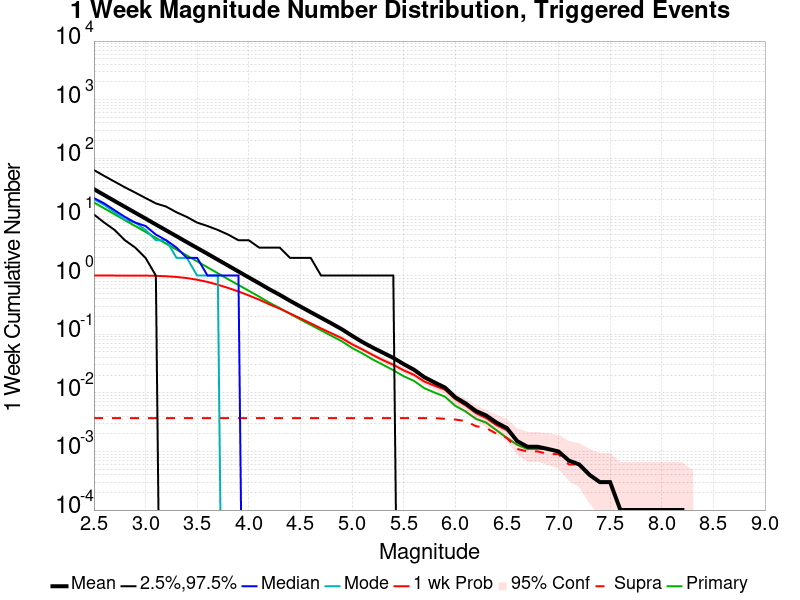

Data behind this chart, as committed beside it:
Mag, Mean, 2.5 %ile, 97.5 %ile, Median, Mode, 1 wk Probability, 1 wk Supra-Seis Prob, Primary Aftershocks Mean
2.5, 29.77, 11.0, 63.0, 21.0, 20.0, 1.0, 0.0037, 17.63
2.6, 23.61, 8.0, 50.0, 17.0, 16.0, 1.0, 0.0037, 14
2.7, 18.71, 6.0, 40.0, 13.0, 12.0, 1.0, 0.0037, 11.09
2.8, 14.86, 4.0, 32.0, 10.0, 9.0, 0.9999, 0.0037, 8.802
2.9, 11.8, 3.0, 26.0, 8.0, 8.0, 0.9993, 0.0037, 6.998
3.0, 9.379, 2.0, 21.0, 7.0, 6.0, 0.9972, 0.0037, 5.559
3.1, 7.431, 1.0, 17.0, 5.0, 4.0, 0.9891, 0.0037, 4.4
3.2, 5.9, 0.0, 15.0, 4.0, 4.0, 0.9732, 0.0037, 3.488
3.3, 4.691, 0.0, 12.0, 3.0, 2.0, 0.9469, 0.0037, 2.773
3.4, 3.714, 0.0, 10.0, 2.0, 2.0, 0.9066, 0.0037, 2.2
3.5, 2.957, 0.0, 8.0, 2.0, 1.0, 0.8479, 0.0037, 1.744
3.6, 2.349, 0.0, 7.0, 1.0, 1.0, 0.7793, 0.0037, 1.383
3.7, 1.864, 0.0, 6.0, 1.0, 1.0, 0.6975, 0.0037, 1.096
3.8, 1.478, 0.0, 5.0, 1.0, 0.0, 0.615, 0.0037, 0.8658
3.9, 1.172, 0.0, 4.0, 1.0, 0.0, 0.5353, 0.0037, 0.6901
4.0, 0.9296, 0.0, 4.0, 0.0, 0.0, 0.4577, 0.0037, 0.5499
4.1, 0.7389, 0.0, 3.0, 0.0, 0.0, 0.3887, 0.0037, 0.4375
4.2, 0.5835, 0.0, 3.0, 0.0, 0.0, 0.3226, 0.0037, 0.3447
4.3, 0.4689, 0.0, 3.0, 0.0, 0.0, 0.2727, 0.0037, 0.2782
4.4, 0.3706, 0.0, 2.0, 0.0, 0.0, 0.2252, 0.0037, 0.2223
4.5, 0.2965, 0.0, 2.0, 0.0, 0.0, 0.1862, 0.0037, 0.1776
4.6, 0.2375, 0.0, 2.0, 0.0, 0.0, 0.1531, 0.0037, 0.1443
4.7, 0.1905, 0.0, 1.0, 0.0, 0.0, 0.1254, 0.0037, 0.116
4.8, 0.153, 0.0, 1.0, 0.0, 0.0, 0.1037, 0.0037, 0.0938
4.9, 0.1218, 0.0, 1.0, 0.0, 0.0, 0.0856, 0.0037, 0.076
5.0, 0.0941, 0.0, 1.0, 0.0, 0.0, 0.0674, 0.0037, 0.0583
5.1, 0.0736, 0.0, 1.0, 0.0, 0.0, 0.055, 0.0037, 0.0471
5.2, 0.0591, 0.0, 1.0, 0.0, 0.0, 0.0443, 0.0037, 0.0371
5.3, 0.0483, 0.0, 1.0, 0.0, 0.0, 0.0361, 0.0037, 0.0301
5.4, 0.0394, 0.0, 1.0, 0.0, 0.0, 0.0301, 0.0037, 0.0243
5.5, 0.0309, 0.0, 0.0, 0.0, 0.0, 0.0242, 0.0037, 0.0192
5.6, 0.0248, 0.0, 0.0, 0.0, 0.0, 0.0203, 0.0037, 0.016
5.7, 0.0185, 0.0, 0.0, 0.0, 0.0, 0.0156, 0.0037, 0.012
5.8, 0.015, 0.0, 0.0, 0.0, 0.0, 0.0132, 0.0037, 0.0101
5.9, 0.0123, 0.0, 0.0, 0.0, 0.0, 0.0113, 0.0036, 0.0086
6.0, 0.0084, 0.0, 0.0, 0.0, 0.0, 0.0078, 0.0035, 0.006
6.1, 0.0066, 0.0, 0.0, 0.0, 0.0, 0.0061, 0.0033, 0.0048
6.2, 0.0049, 0.0, 0.0, 0.0, 0.0, 0.0045, 0.0027, 0.0036
6.3, 0.0041, 0.0, 0.0, 0.0, 0.0, 0.0037, 0.0025, 0.0031
6.4, 0.0031, 0.0, 0.0, 0.0, 0.0, 0.0028, 0.002, 0.0023
6.5, 0.0025, 0.0, 0.0, 0.0, 0.0, 0.0023, 0.0017, 0.0017
6.6, 0.0015, 0.0, 0.0, 0.0, 0.0, 0.0015, 0.0011, 0.0013
6.7, 0.0012, 0.0, 0.0, 0.0, 0.0, 0.0012, 0.001, 0.0011
6.8, 0.0012, 0.0, 0.0, 0.0, 0.0, 0.0012, 0.001, 0.0011
6.9, 0.0011, 0.0, 0.0, 0.0, 0.0, 0.0011, 9.0E-4, 0.0011
7.0, 0.001, 0.0, 0.0, 0.0, 0.0, 0.001, 9.0E-4, 0.001
7.1, 7.0E-4, 0.0, 0.0, 0.0, 0.0, 7.0E-4, 6.0E-4, 7.0E-4
7.2, 6.0E-4, 0.0, 0.0, 0.0, 0.0, 6.0E-4, 6.0E-4, 6.0E-4
7.3, 4.0E-4, 0.0, 0.0, 0.0, 0.0, 4.0E-4, 4.0E-4, 4.0E-4
7.4, 3.0E-4, 0.0, 0.0, 0.0, 0.0, 3.0E-4, 3.0E-4, 3.0E-4
7.5, 3.0E-4, 0.0, 0.0, 0.0, 0.0, 3.0E-4, 3.0E-4, 3.0E-4
7.6, 1.0E-4, 0.0, 0.0, 0.0, 0.0, 1.0E-4, 1.0E-4, 1.0E-4
7.7, 1.0E-4, 0.0, 0.0, 0.0, 0.0, 1.0E-4, 1.0E-4, 1.0E-4
7.8, 1.0E-4, 0.0, 0.0, 0.0, 0.0, 1.0E-4, 1.0E-4, 1.0E-4
7.9, 1.0E-4, 0.0, 0.0, 0.0, 0.0, 1.0E-4, 1.0E-4, 1.0E-4
8.0, 1.0E-4, 0.0, 0.0, 0.0, 0.0, 1.0E-4, 1.0E-4, 1.0E-4
8.1, 1.0E-4, 0.0, 0.0, 0.0, 0.0, 1.0E-4, 1.0E-4, 1.0E-4
8.2, 1.0E-4, 0.0, 0.0, 0.0, 0.0, 1.0E-4, 1.0E-4, 1.0E-4
8.3, 0.0, 0.0, 0.0, 0.0, 0.0, 0.0, 0.0, 0.0
8.4, 0.0, 0.0, 0.0, 0.0, 0.0, 0.0, 0.0, 0.0
... 6 more rows
